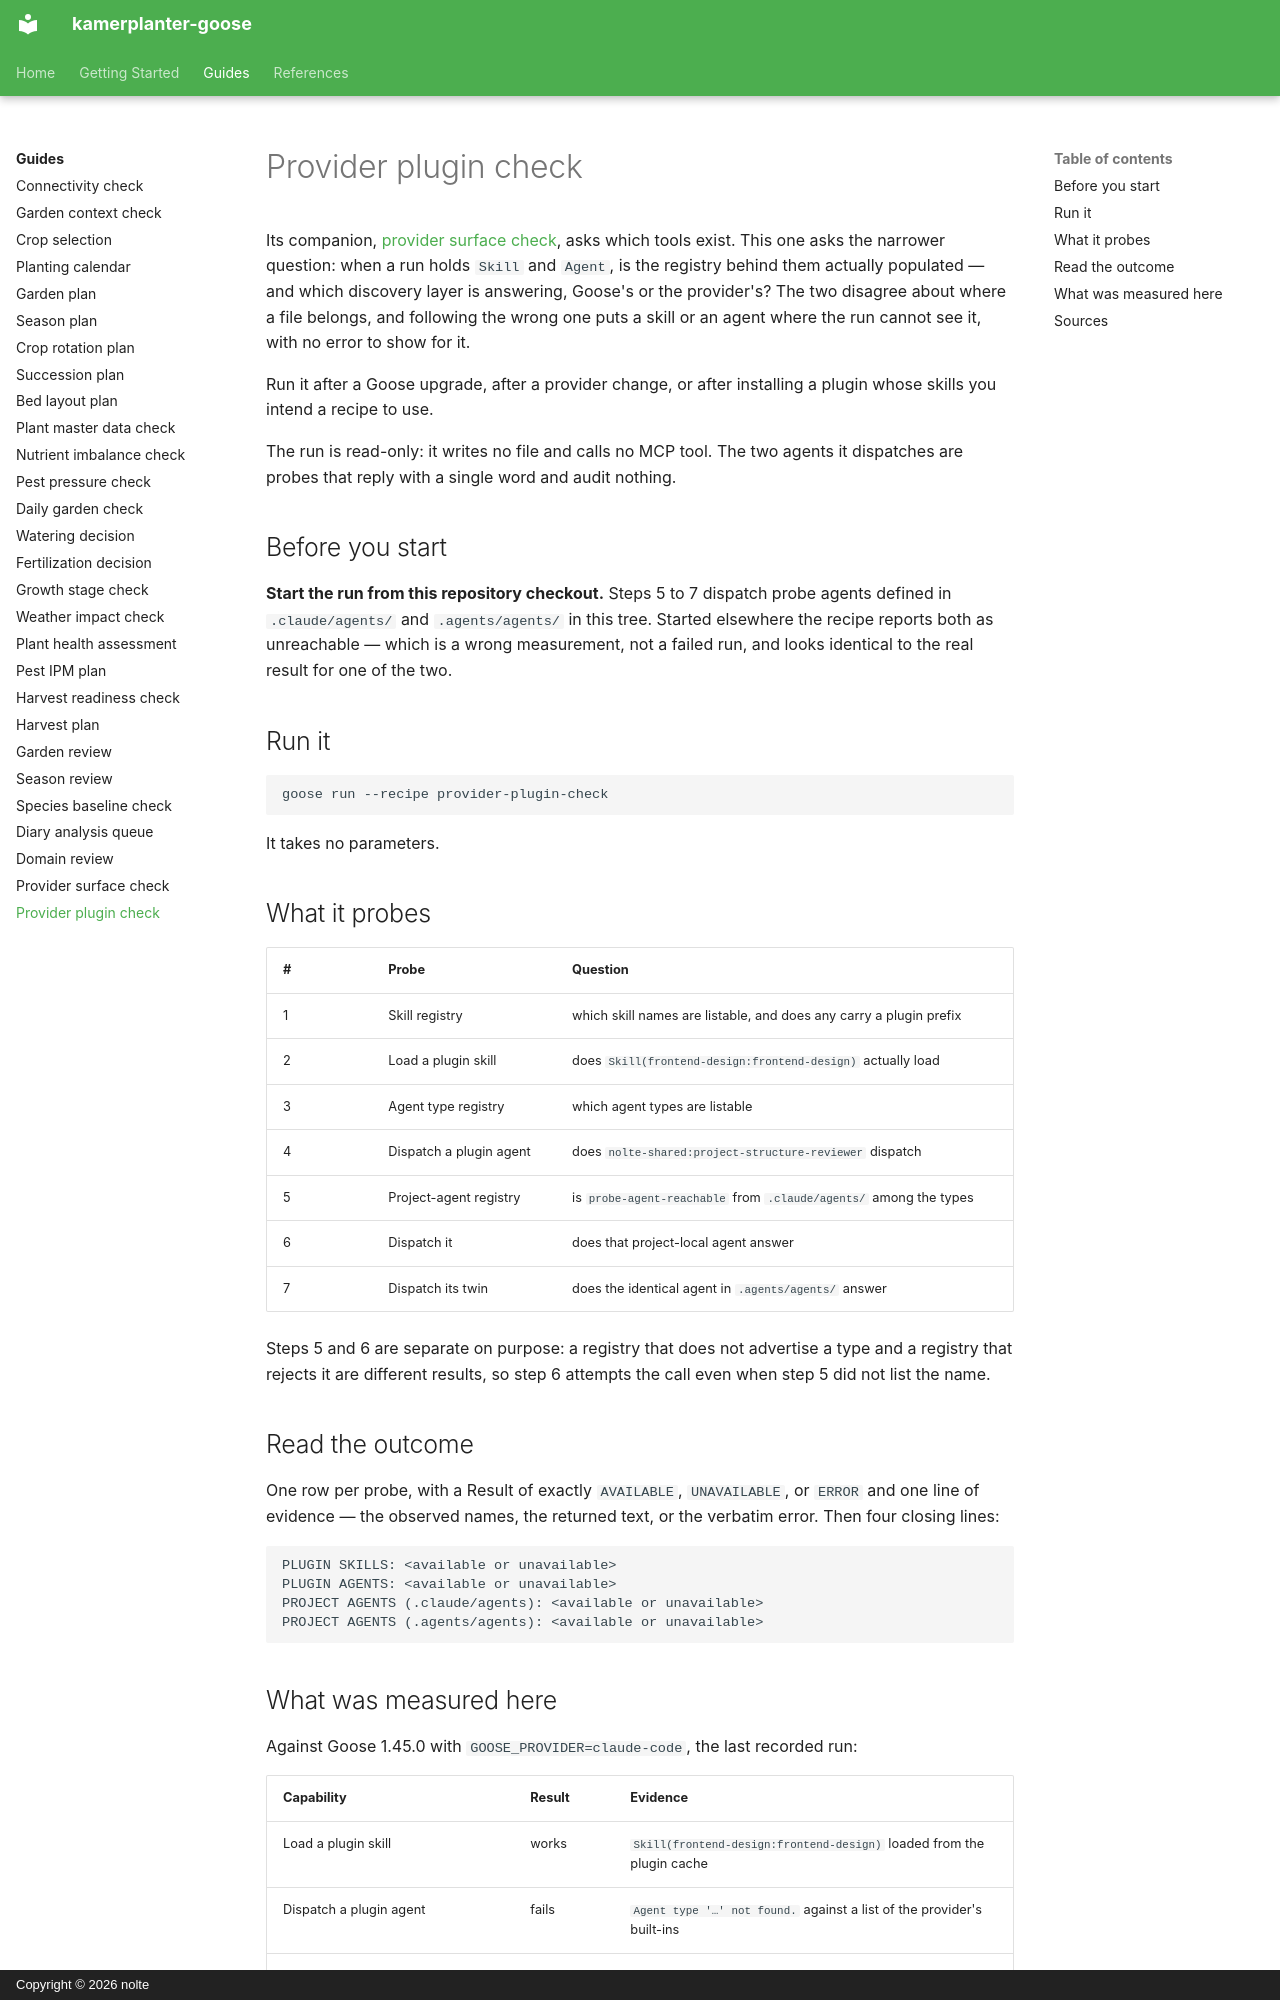

repository: nolte/kamerplanter-goose · page: en/guides/provider-plugin-check/index.html · generator: mkdocs · copyright: Copyright © 2026 nolte

---
title: Provider plugin check
audience: [maintainer, recipe-author]
content_mode: how-to
track: developer-docs
last_updated: 2026-08-16
---

# Provider plugin check

Its companion, [provider surface check](provider-surface-check.md), asks which tools exist. This one asks the narrower question: when a run holds `Skill` and `Agent`, is the registry behind them actually populated — and which discovery layer is answering, Goose's or the provider's? The two disagree about where a file belongs, and following the wrong one puts a skill or an agent where the run cannot see it, with no error to show for it.

Run it after a Goose upgrade, after a provider change, or after installing a plugin whose skills you intend a recipe to use.

The run is read-only: it writes no file and calls no MCP tool. The two agents it dispatches are probes that reply with a single word and audit nothing.

## Before you start

**Start the run from this repository checkout.** Steps 5 to 7 dispatch probe agents defined in `.claude/agents/` and `.agents/agents/` in this tree. Started elsewhere the recipe reports both as unreachable — which is a wrong measurement, not a failed run, and looks identical to the real result for one of the two.

## Run it

```sh
goose run --recipe provider-plugin-check
```

It takes no parameters.

## What it probes

| # | Probe | Question |
|---|-------|----------|
| 1 | Skill registry | which skill names are listable, and does any carry a plugin prefix |
| 2 | Load a plugin skill | does `Skill(frontend-design:frontend-design)` actually load |
| 3 | Agent type registry | which agent types are listable |
| 4 | Dispatch a plugin agent | does `nolte-shared:project-structure-reviewer` dispatch |
| 5 | Project-agent registry | is `probe-agent-reachable` from `.claude/agents/` among the types |
| 6 | Dispatch it | does that project-local agent answer |
| 7 | Dispatch its twin | does the identical agent in `.agents/agents/` answer |

Steps 5 and 6 are separate on purpose: a registry that does not advertise a type and a registry that rejects it are different results, so step 6 attempts the call even when step 5 did not list the name.

## Read the outcome

One row per probe, with a Result of exactly `AVAILABLE`, `UNAVAILABLE`, or `ERROR` and one line of evidence — the observed names, the returned text, or the verbatim error. Then four closing lines:

```
PLUGIN SKILLS: <available or unavailable>
PLUGIN AGENTS: <available or unavailable>
PROJECT AGENTS (.claude/agents): <available or unavailable>
PROJECT AGENTS (.agents/agents): <available or unavailable>
```
